Labelled photos from "Food101DataSet", an image-classification folder in mateng0915/Food101DataSet. The possible labels are: beverage, chicken nuggets, chicken rolls, chicken salad, donut, fried chicken, hamburger, hash browns, pizza, sandwich, toast.

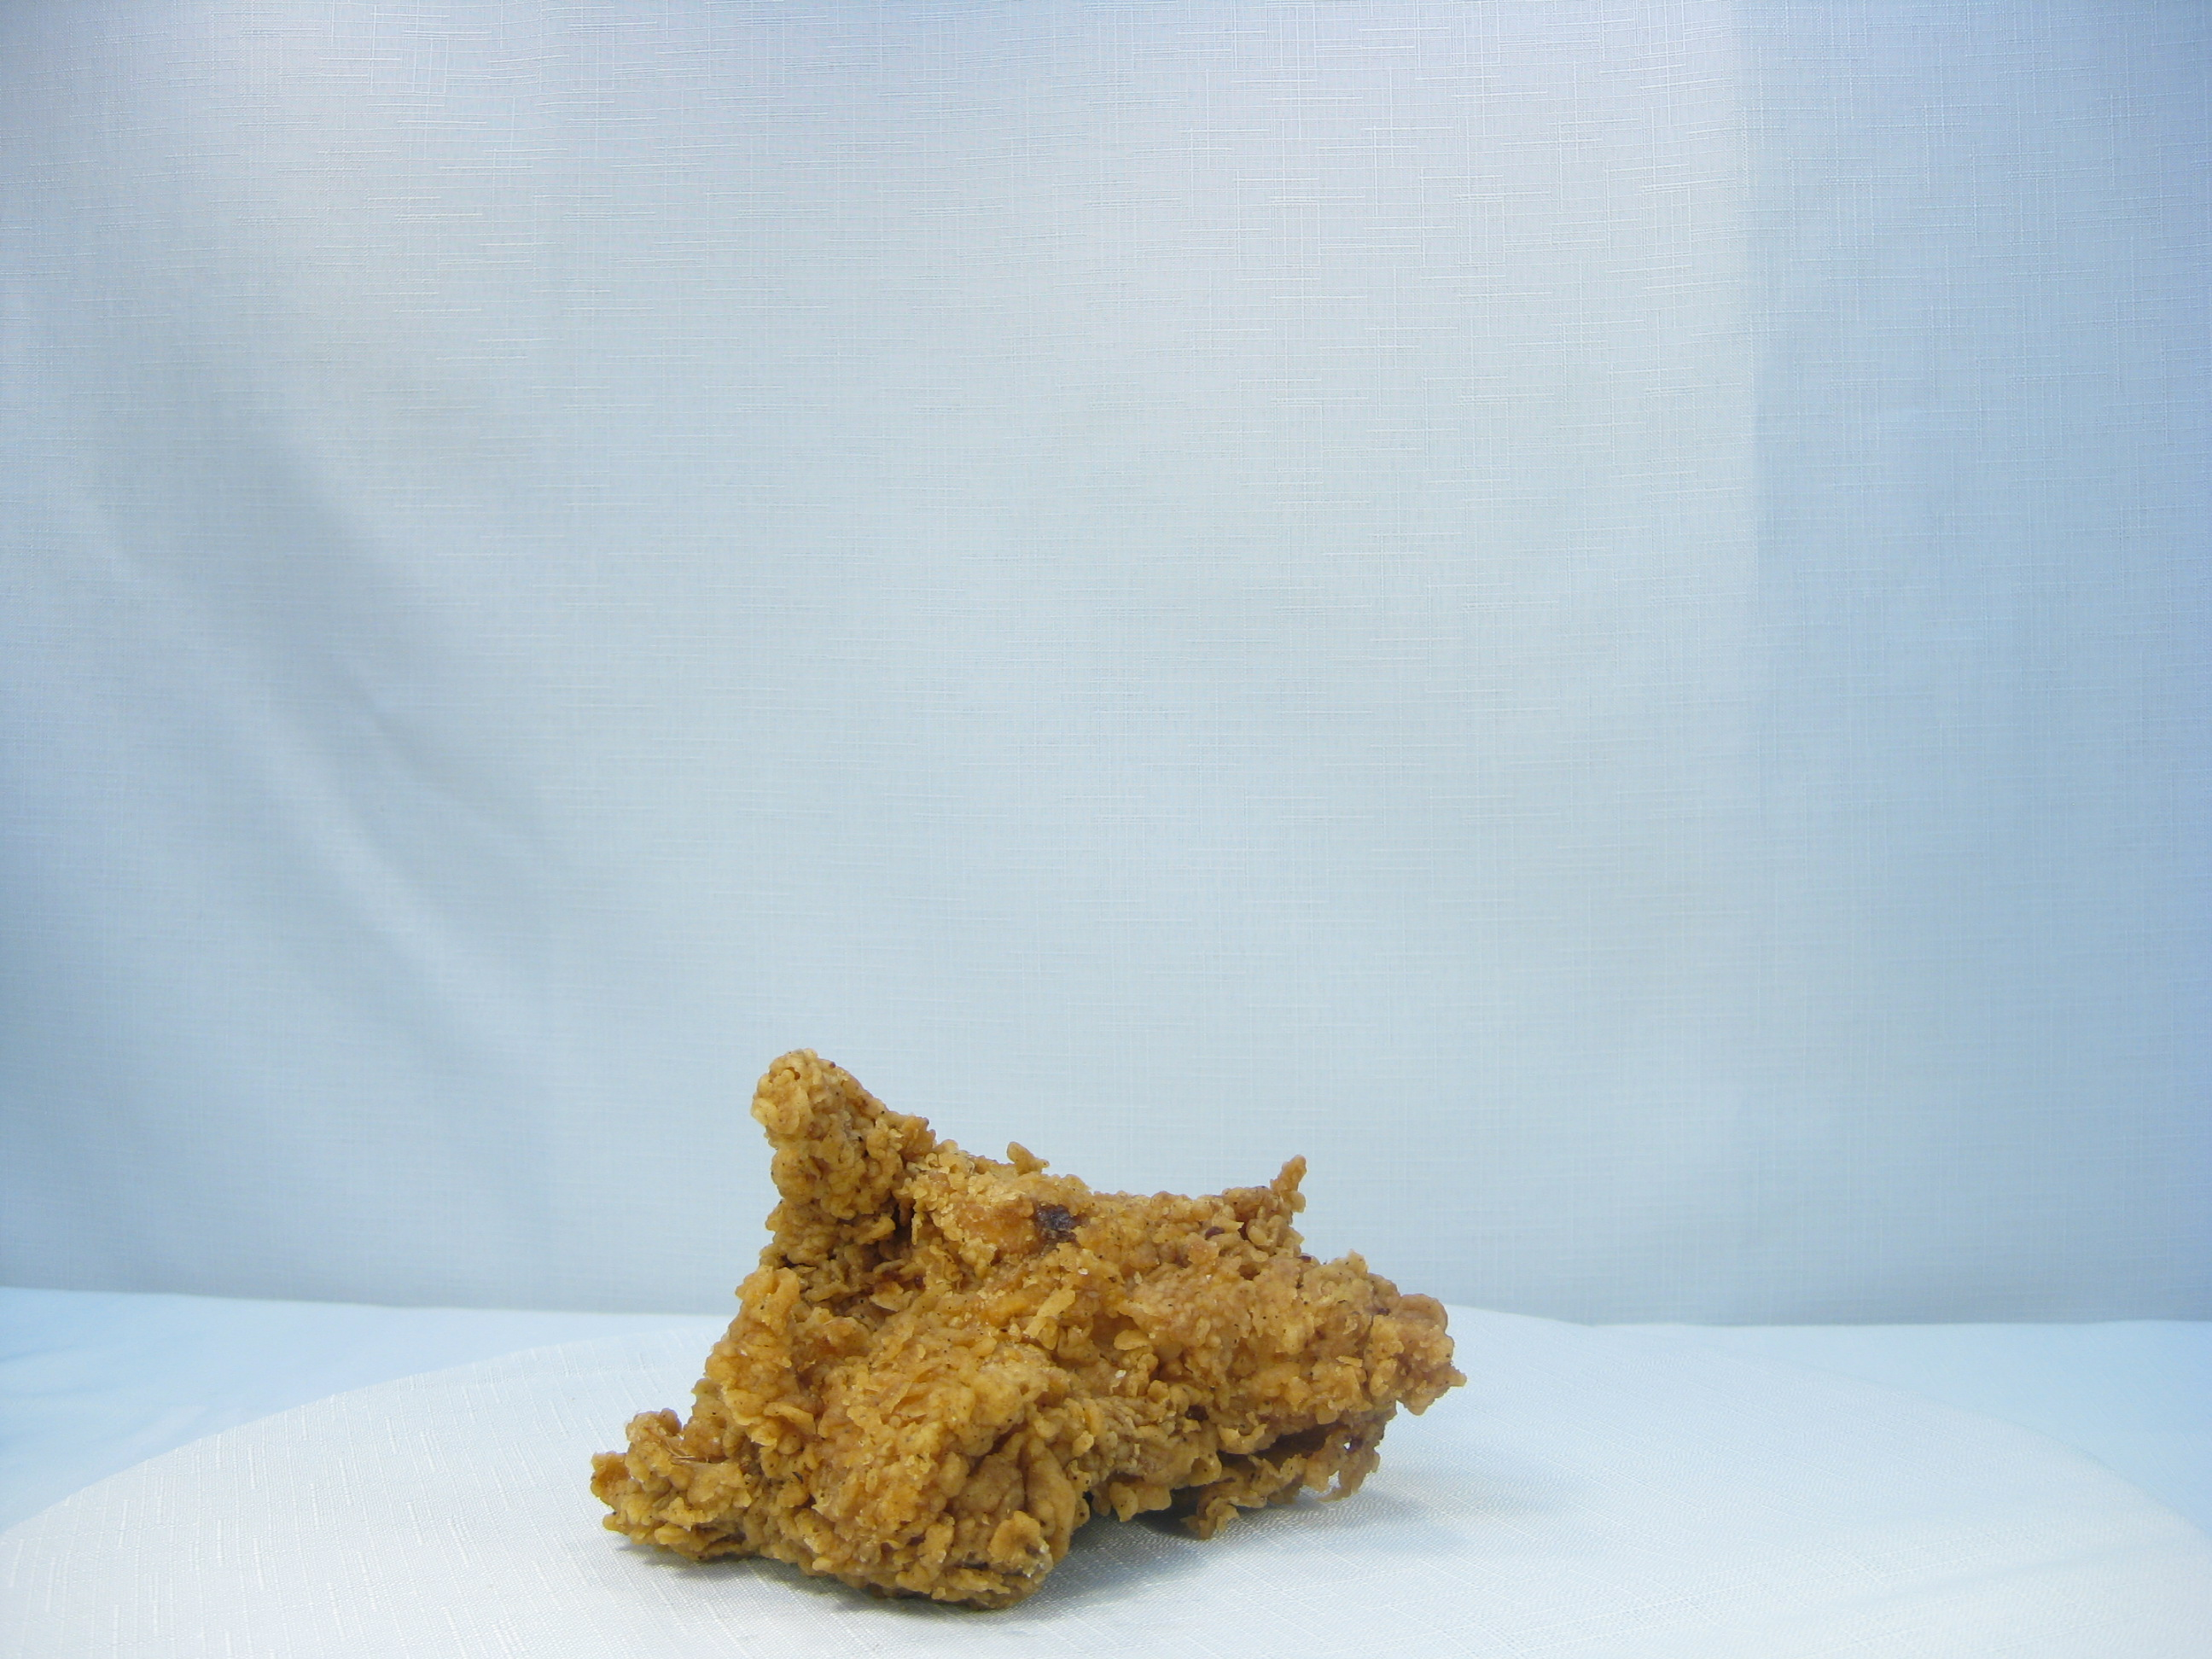
Label: fried chicken

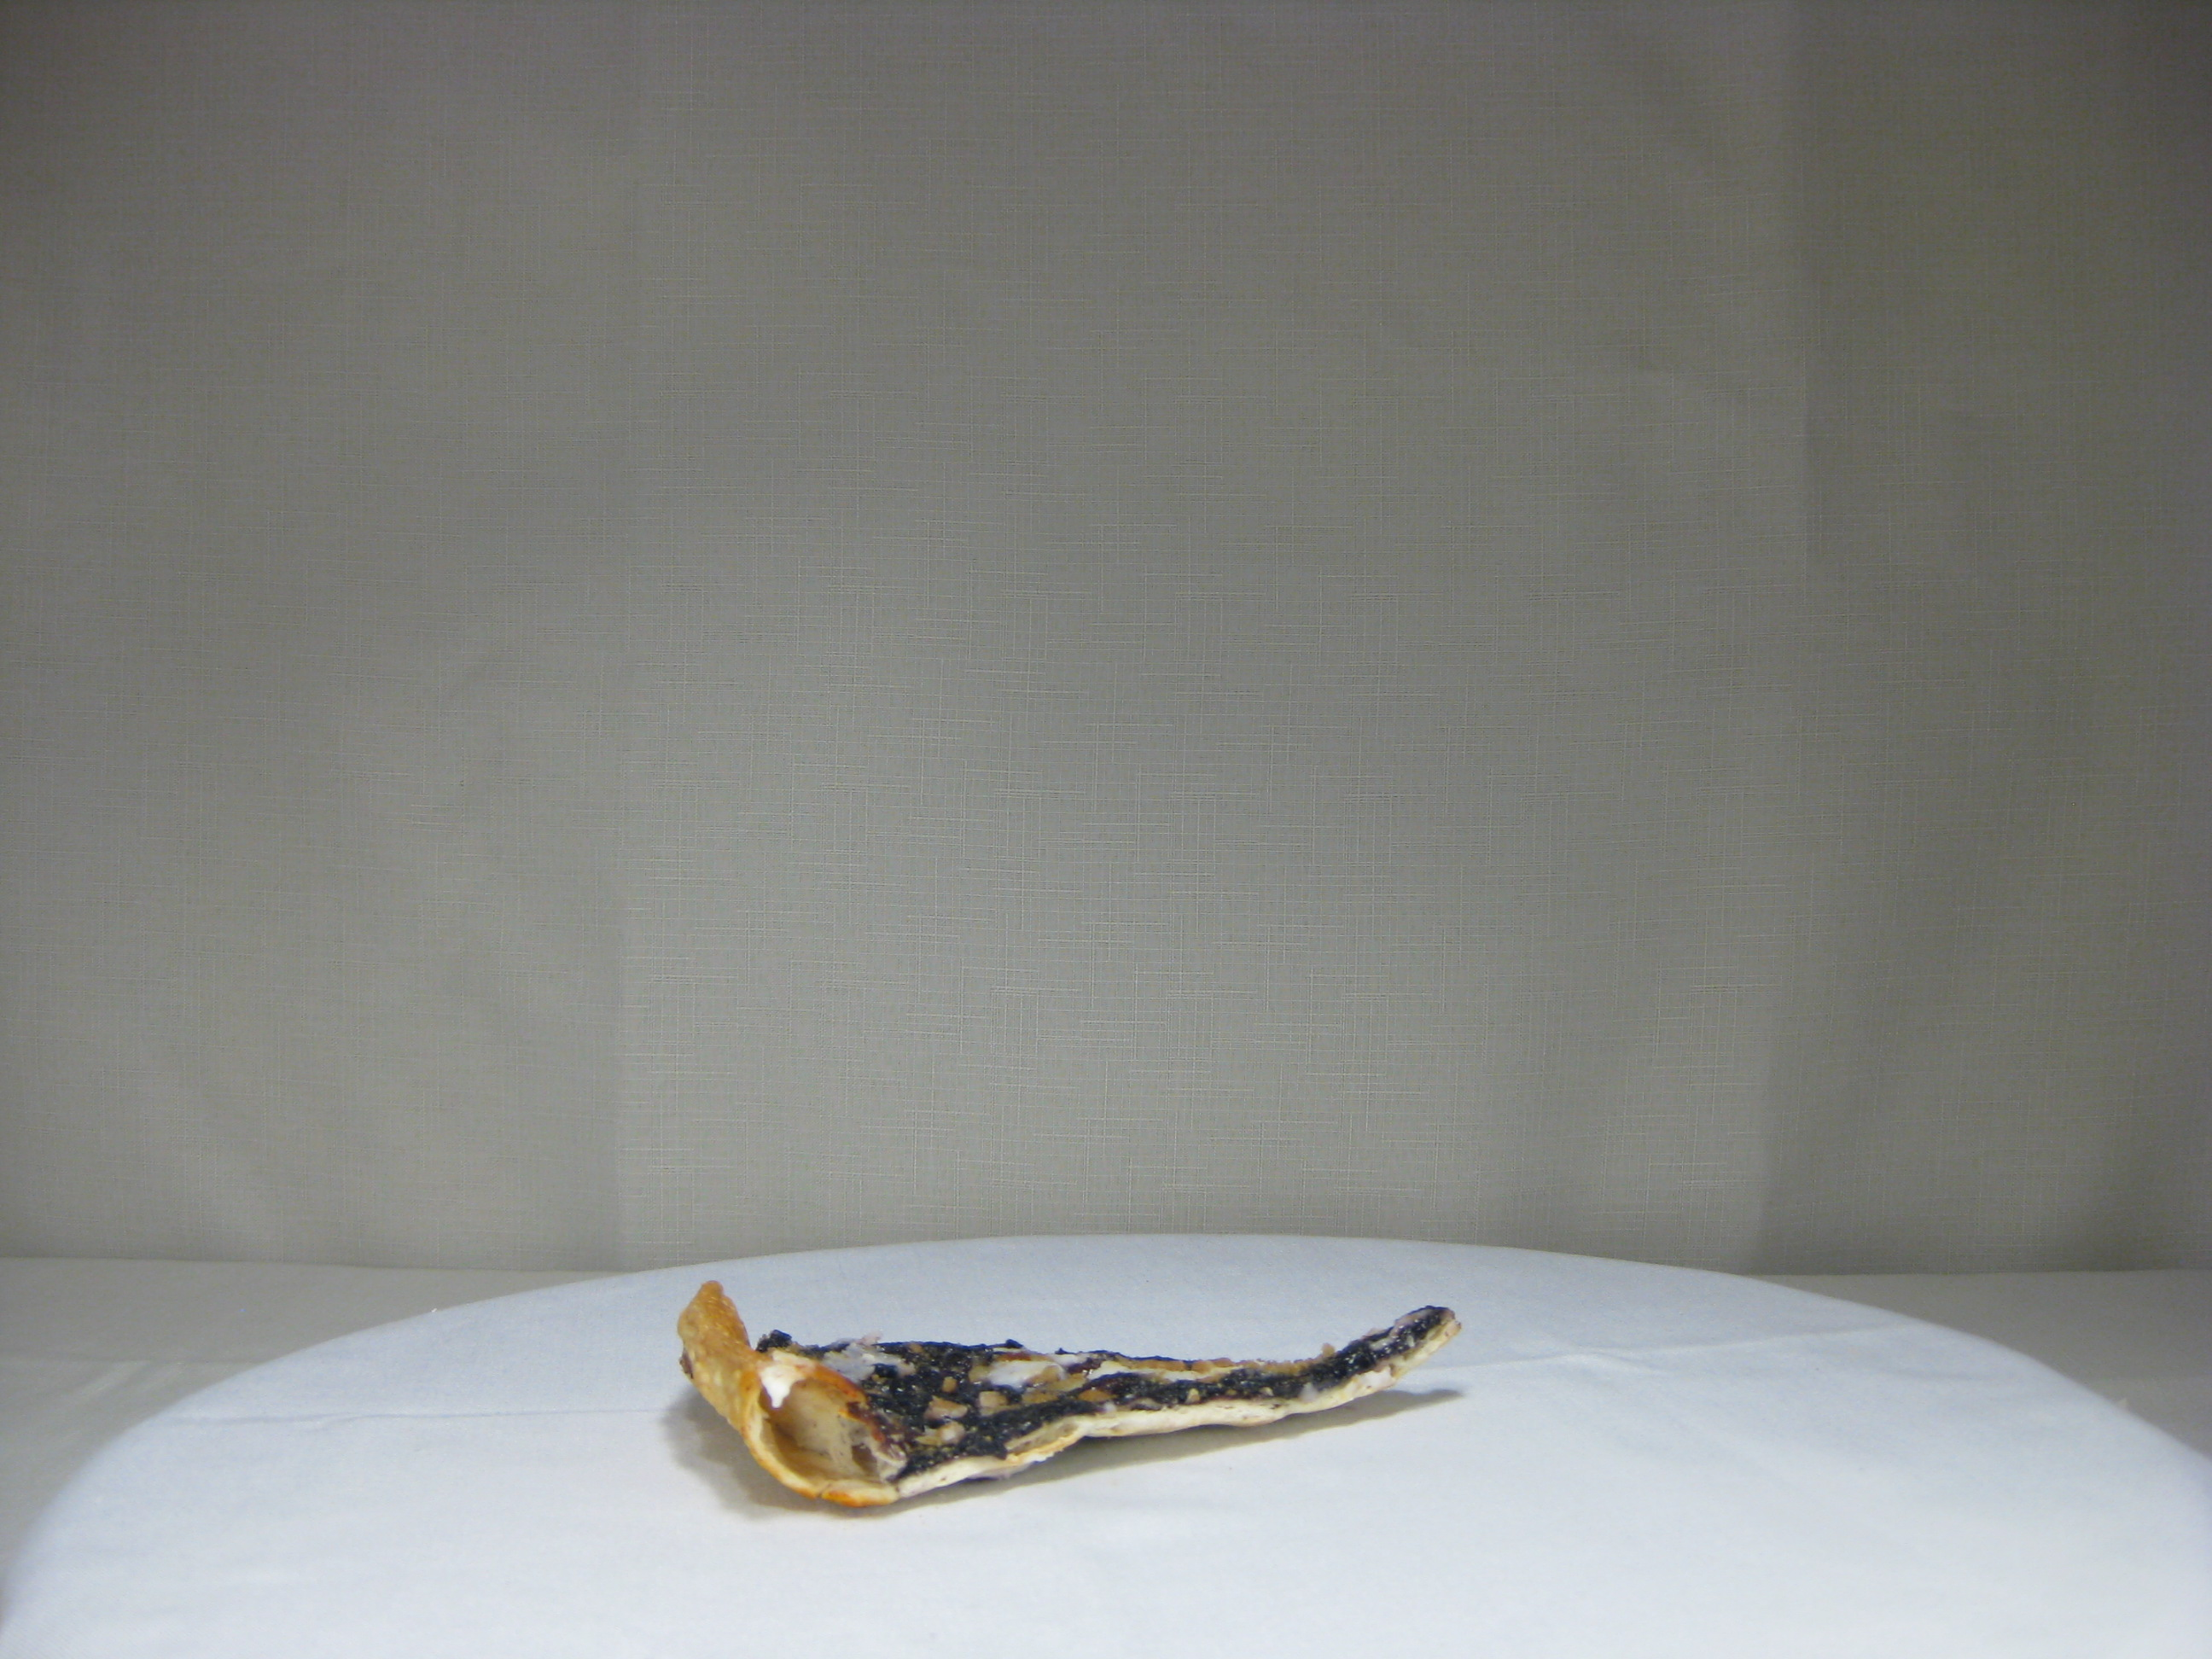
Label: pizza

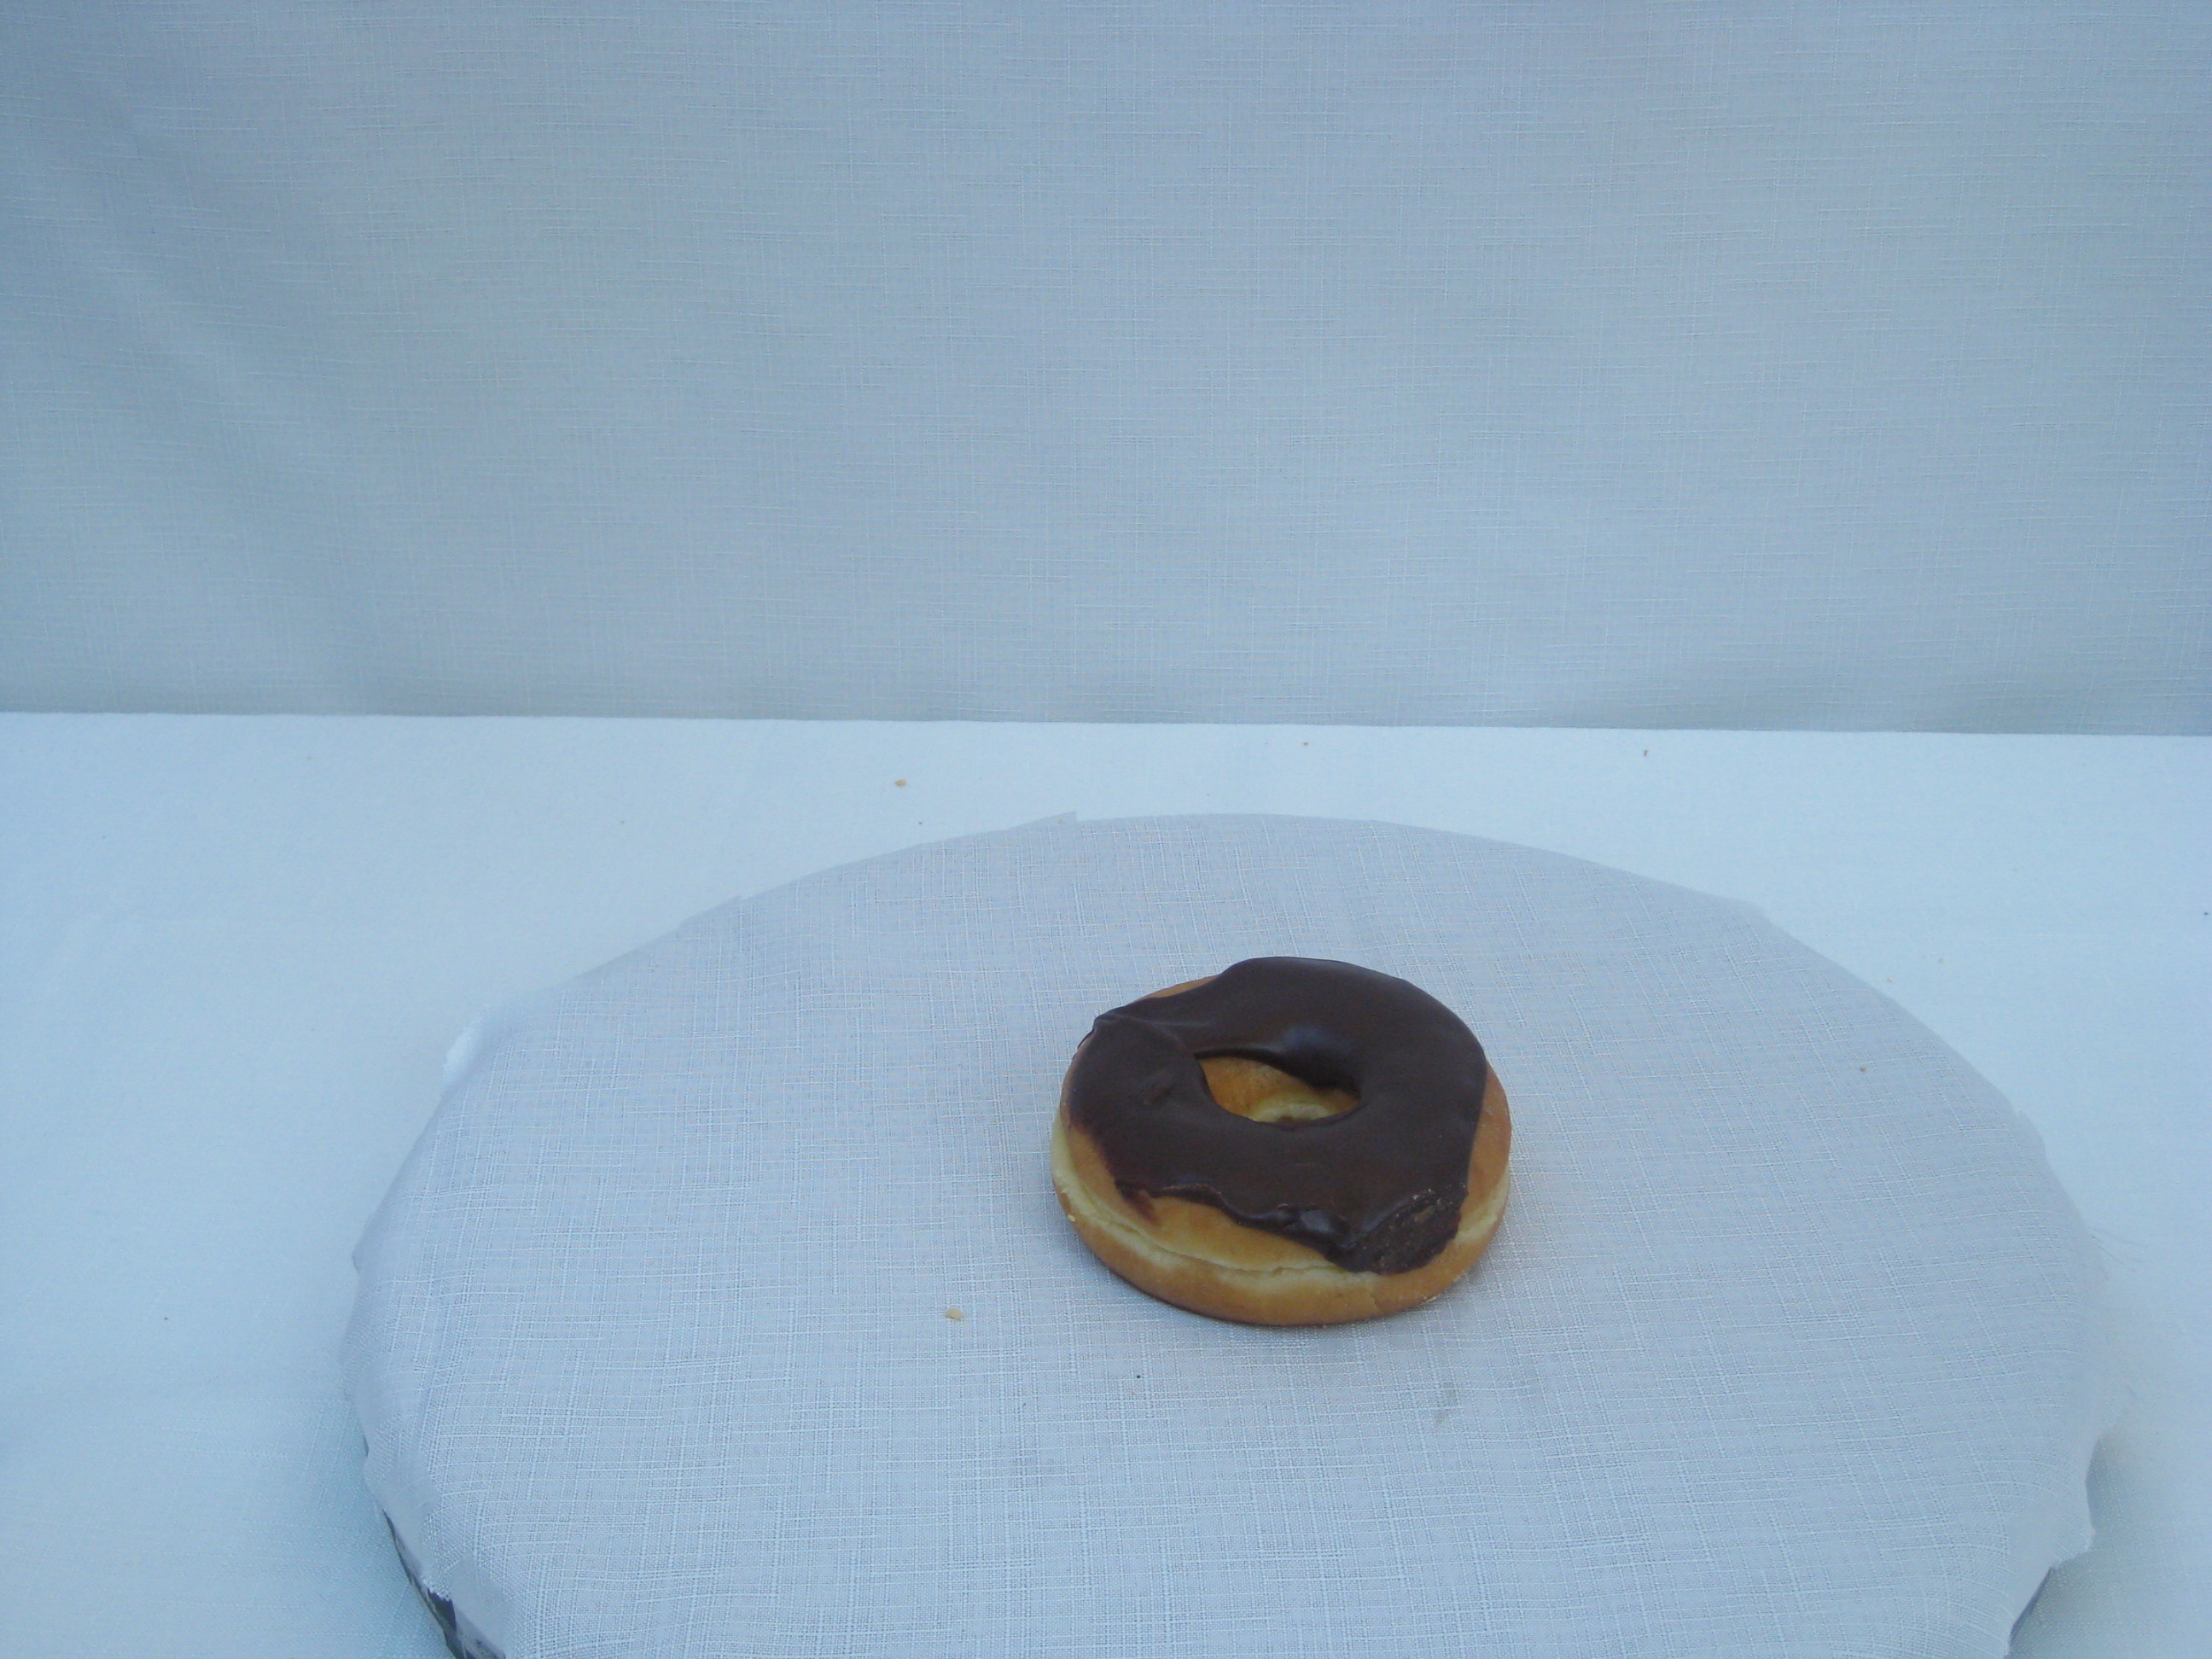
Label: donut

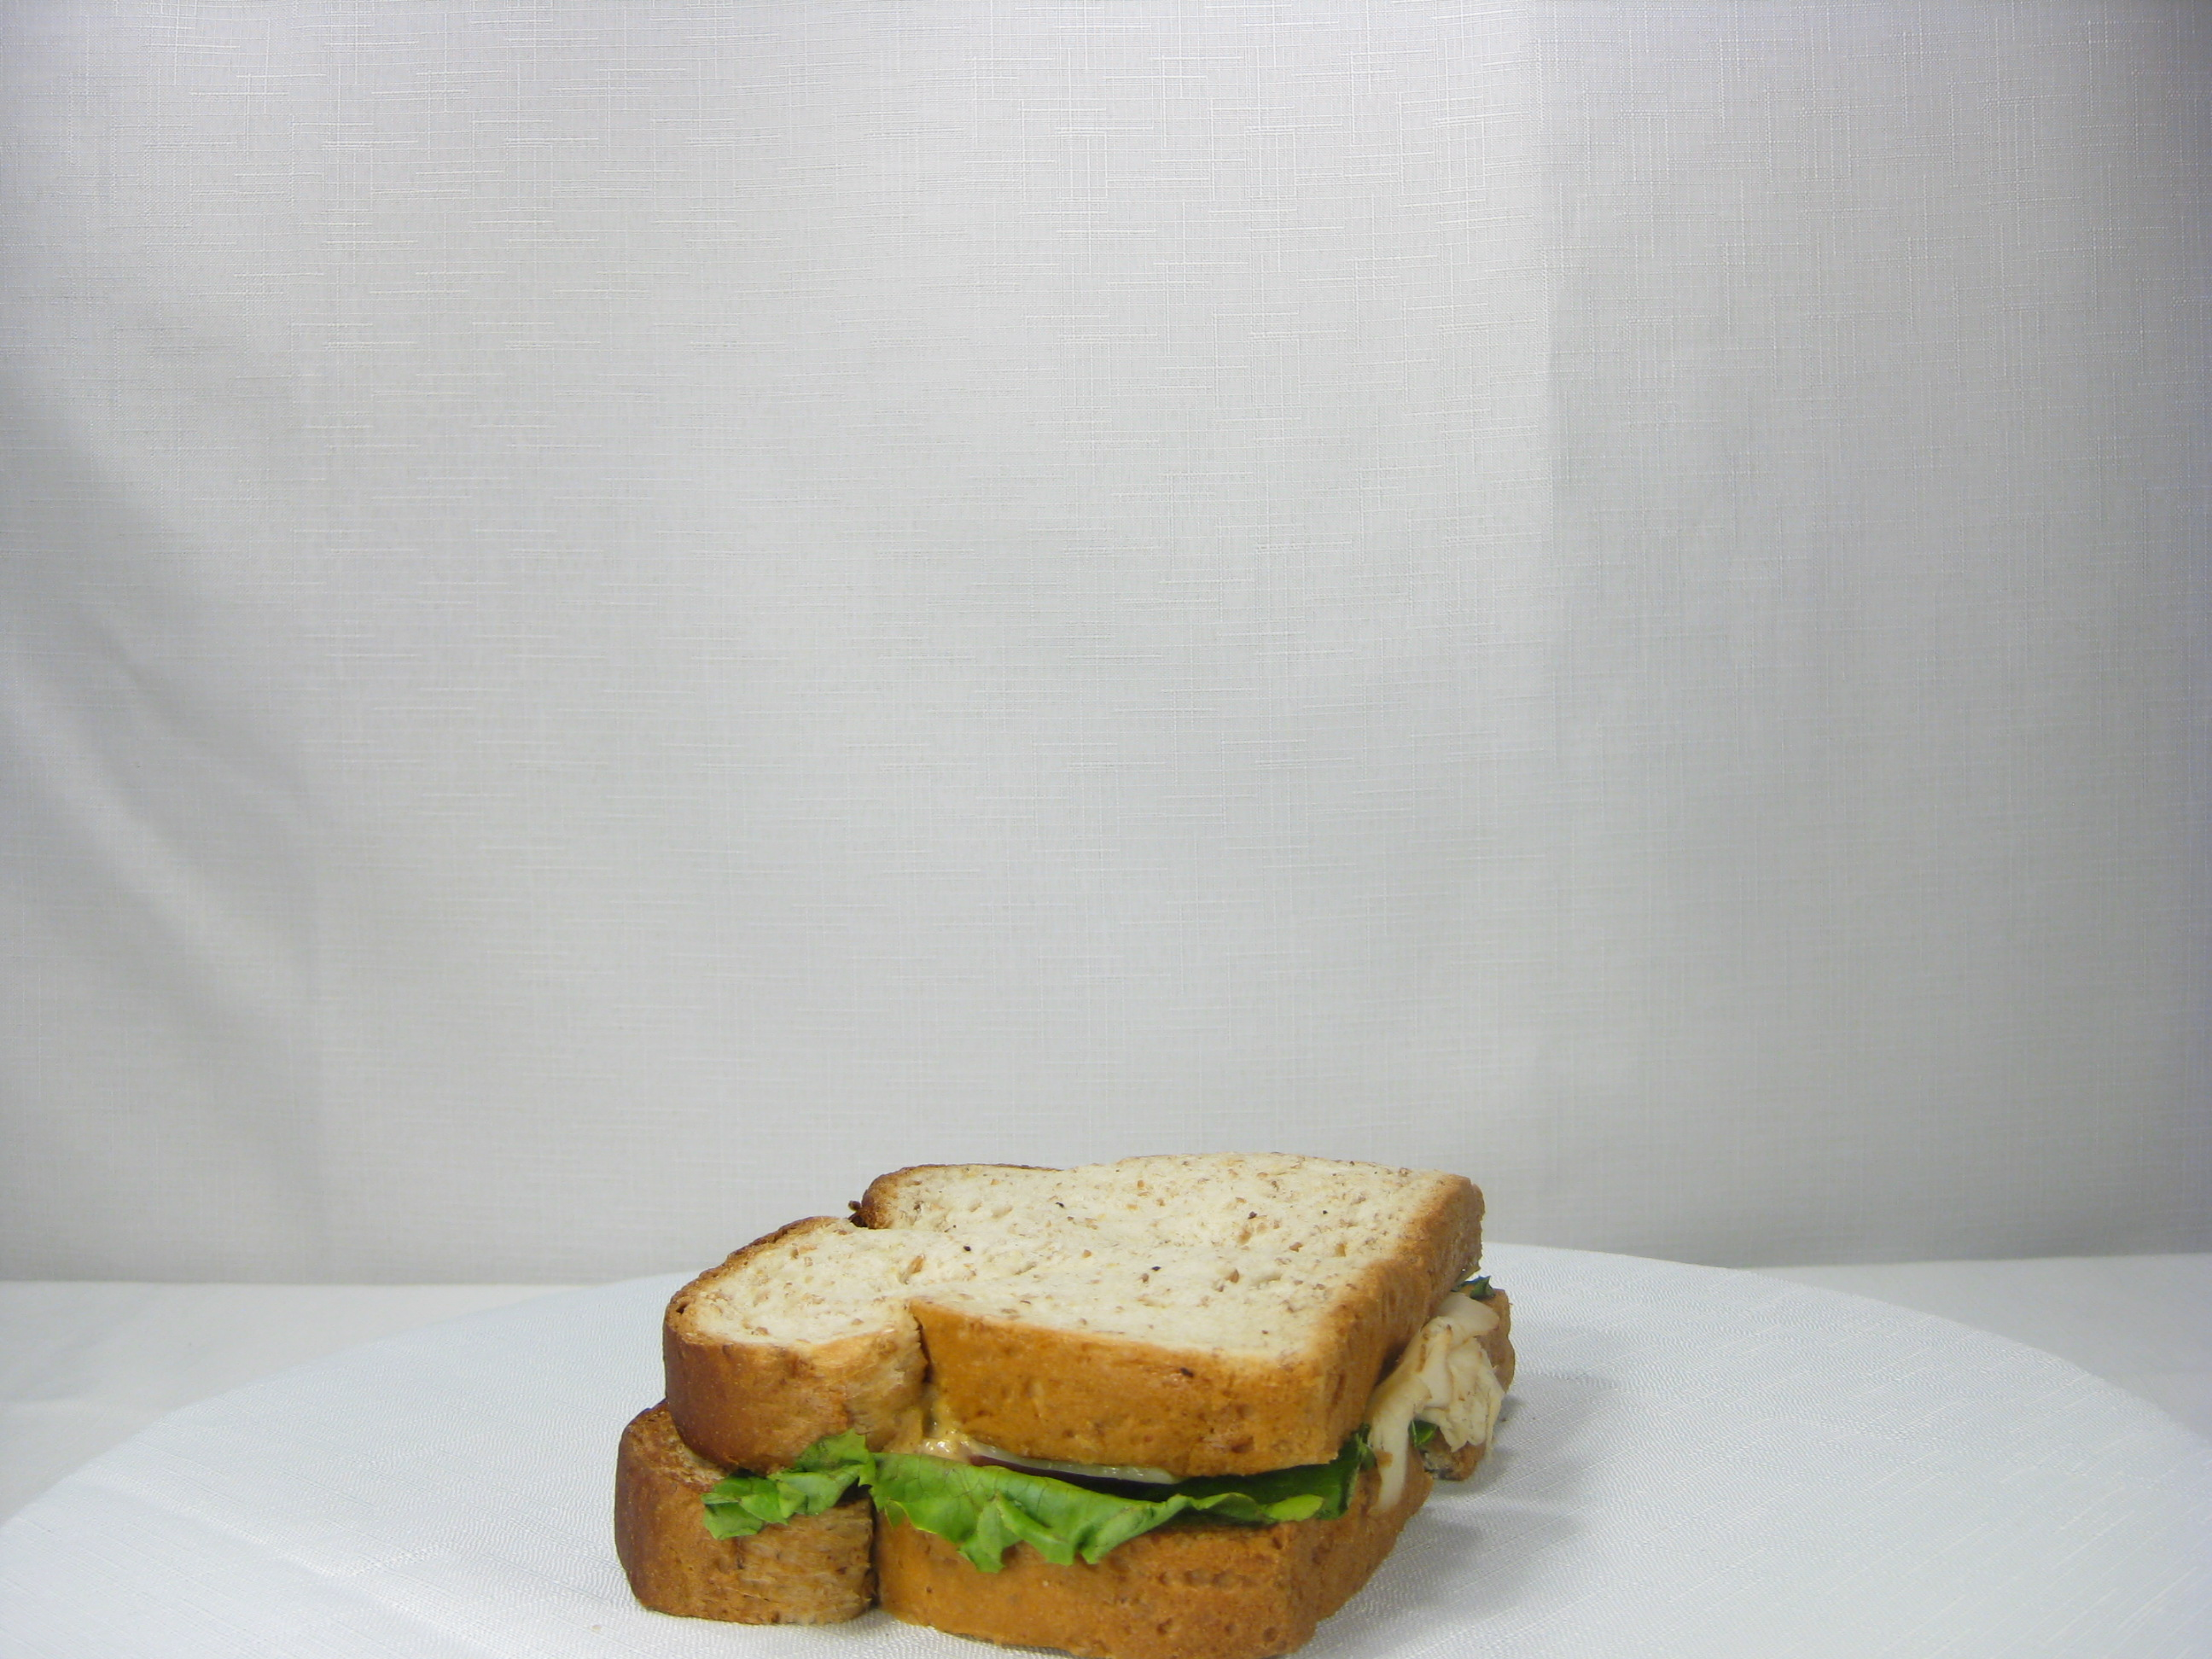
Label: toast

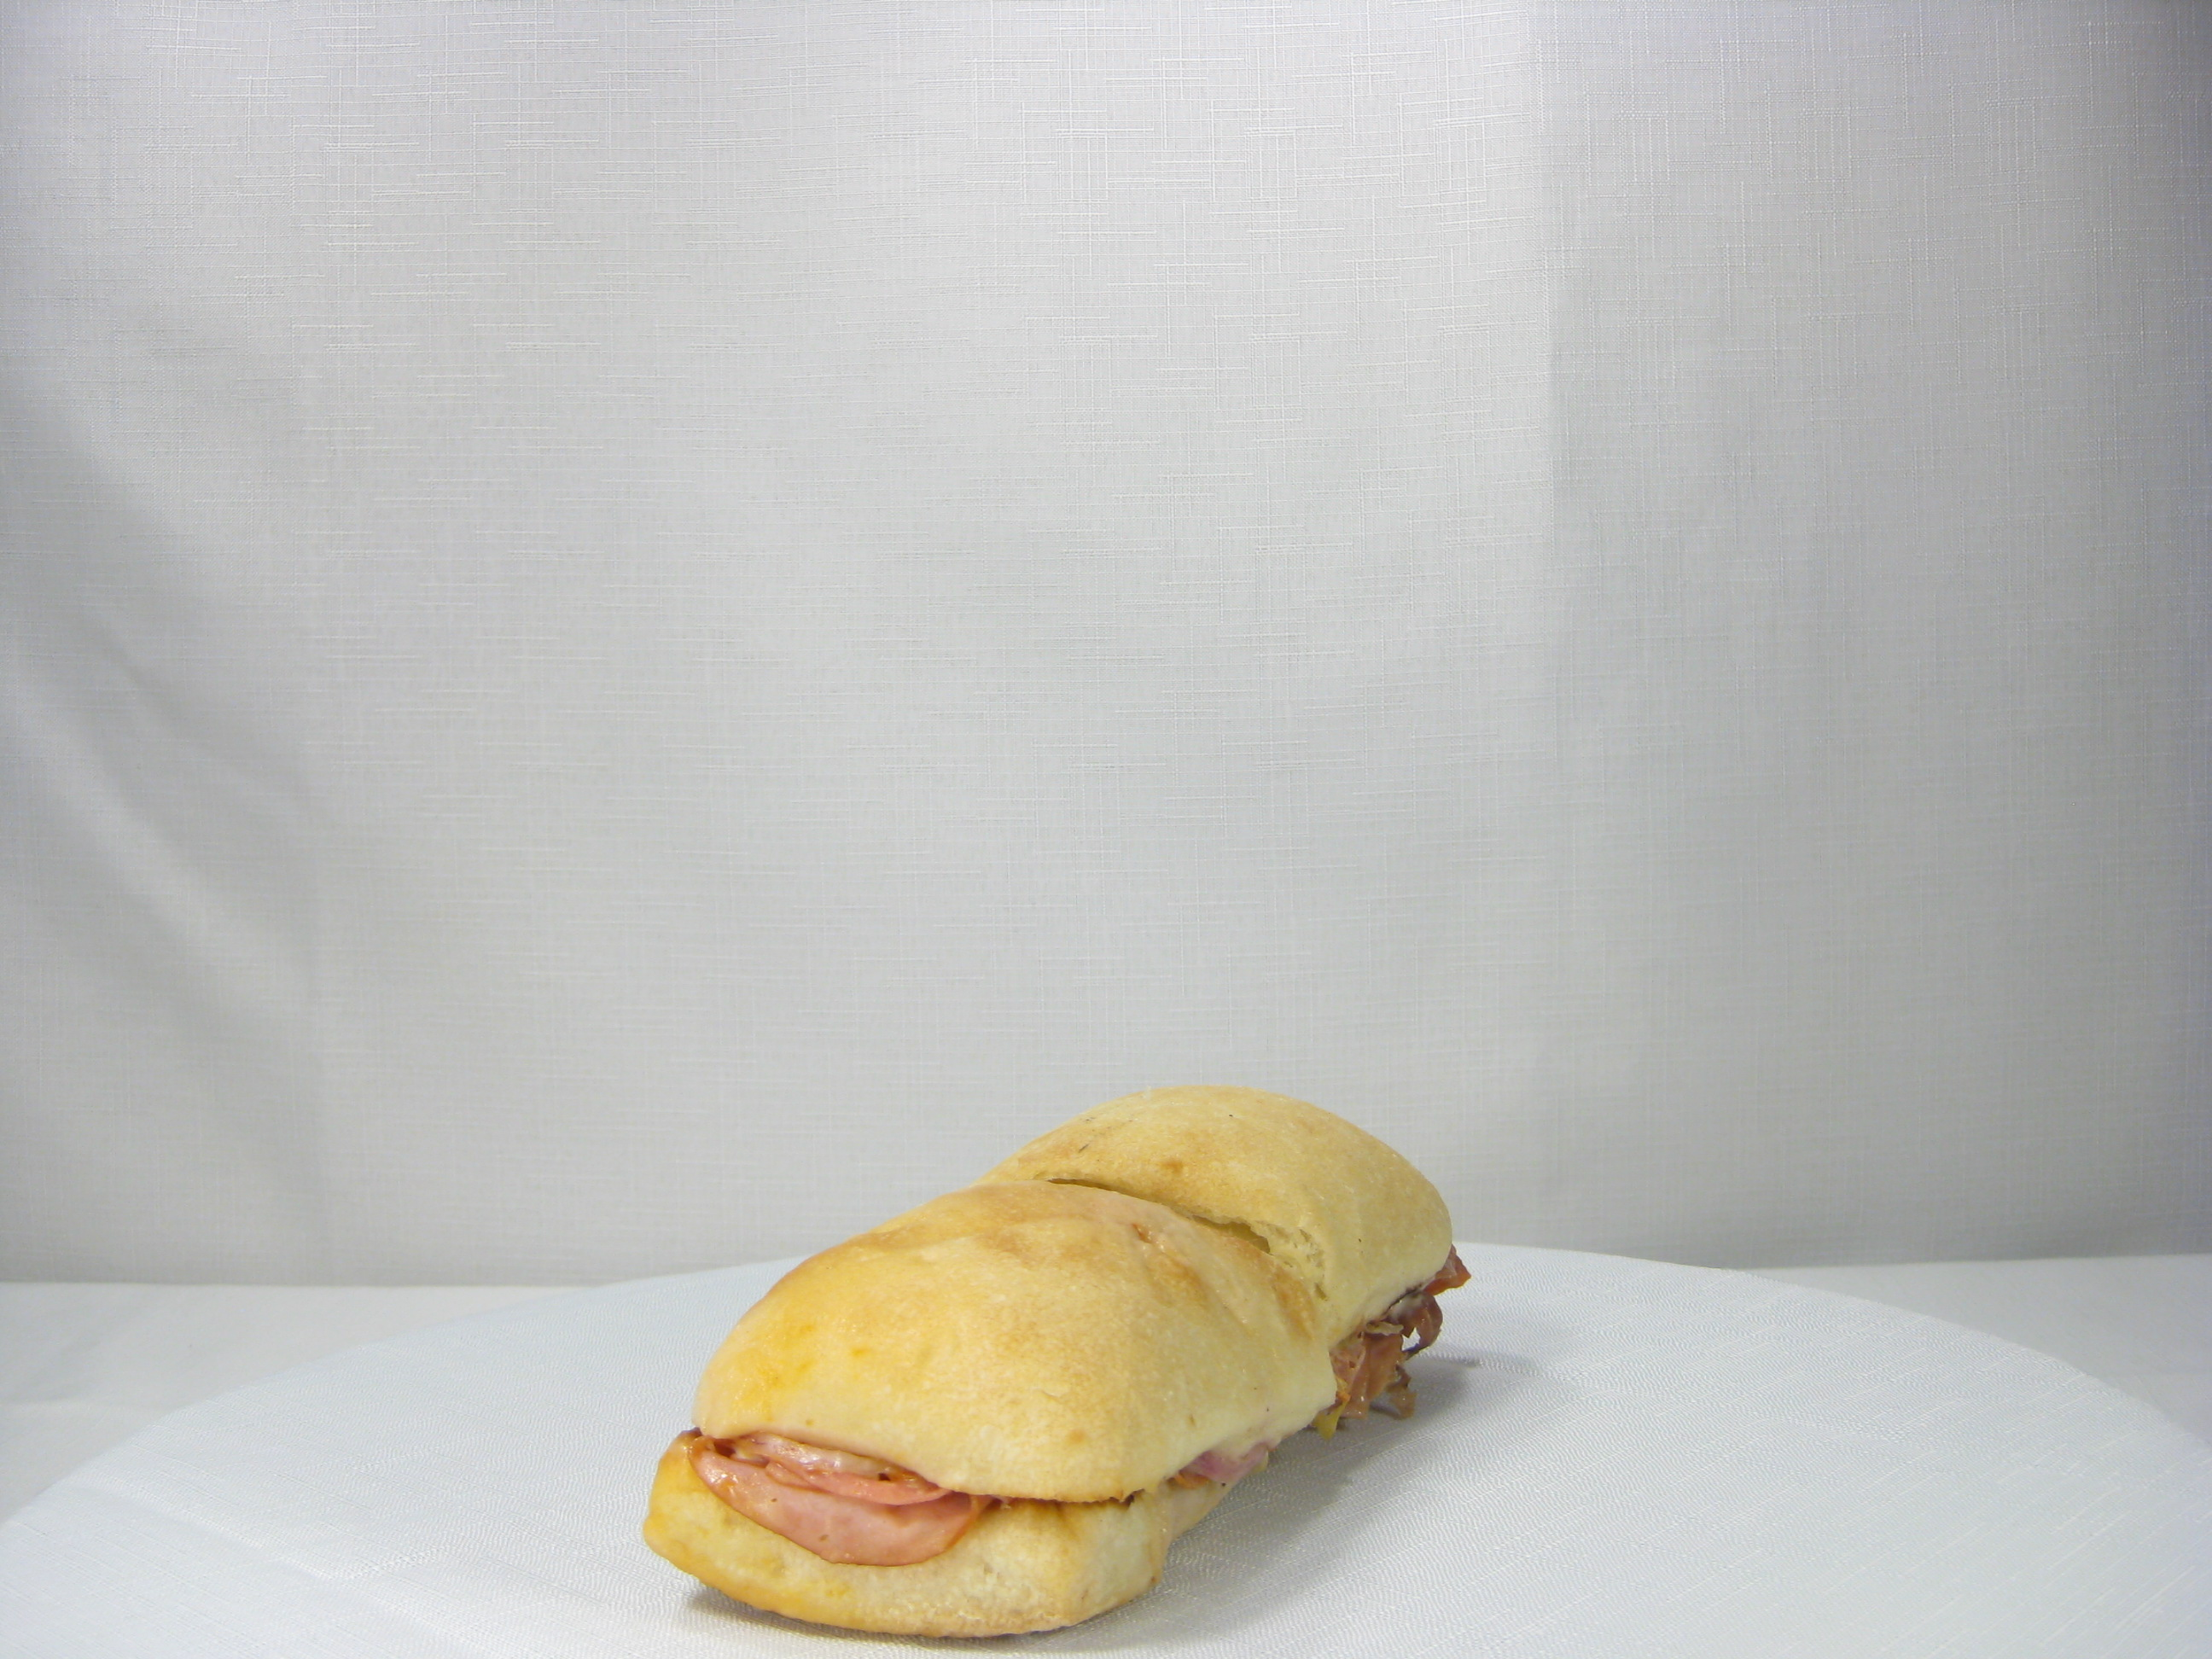
Label: sandwich
